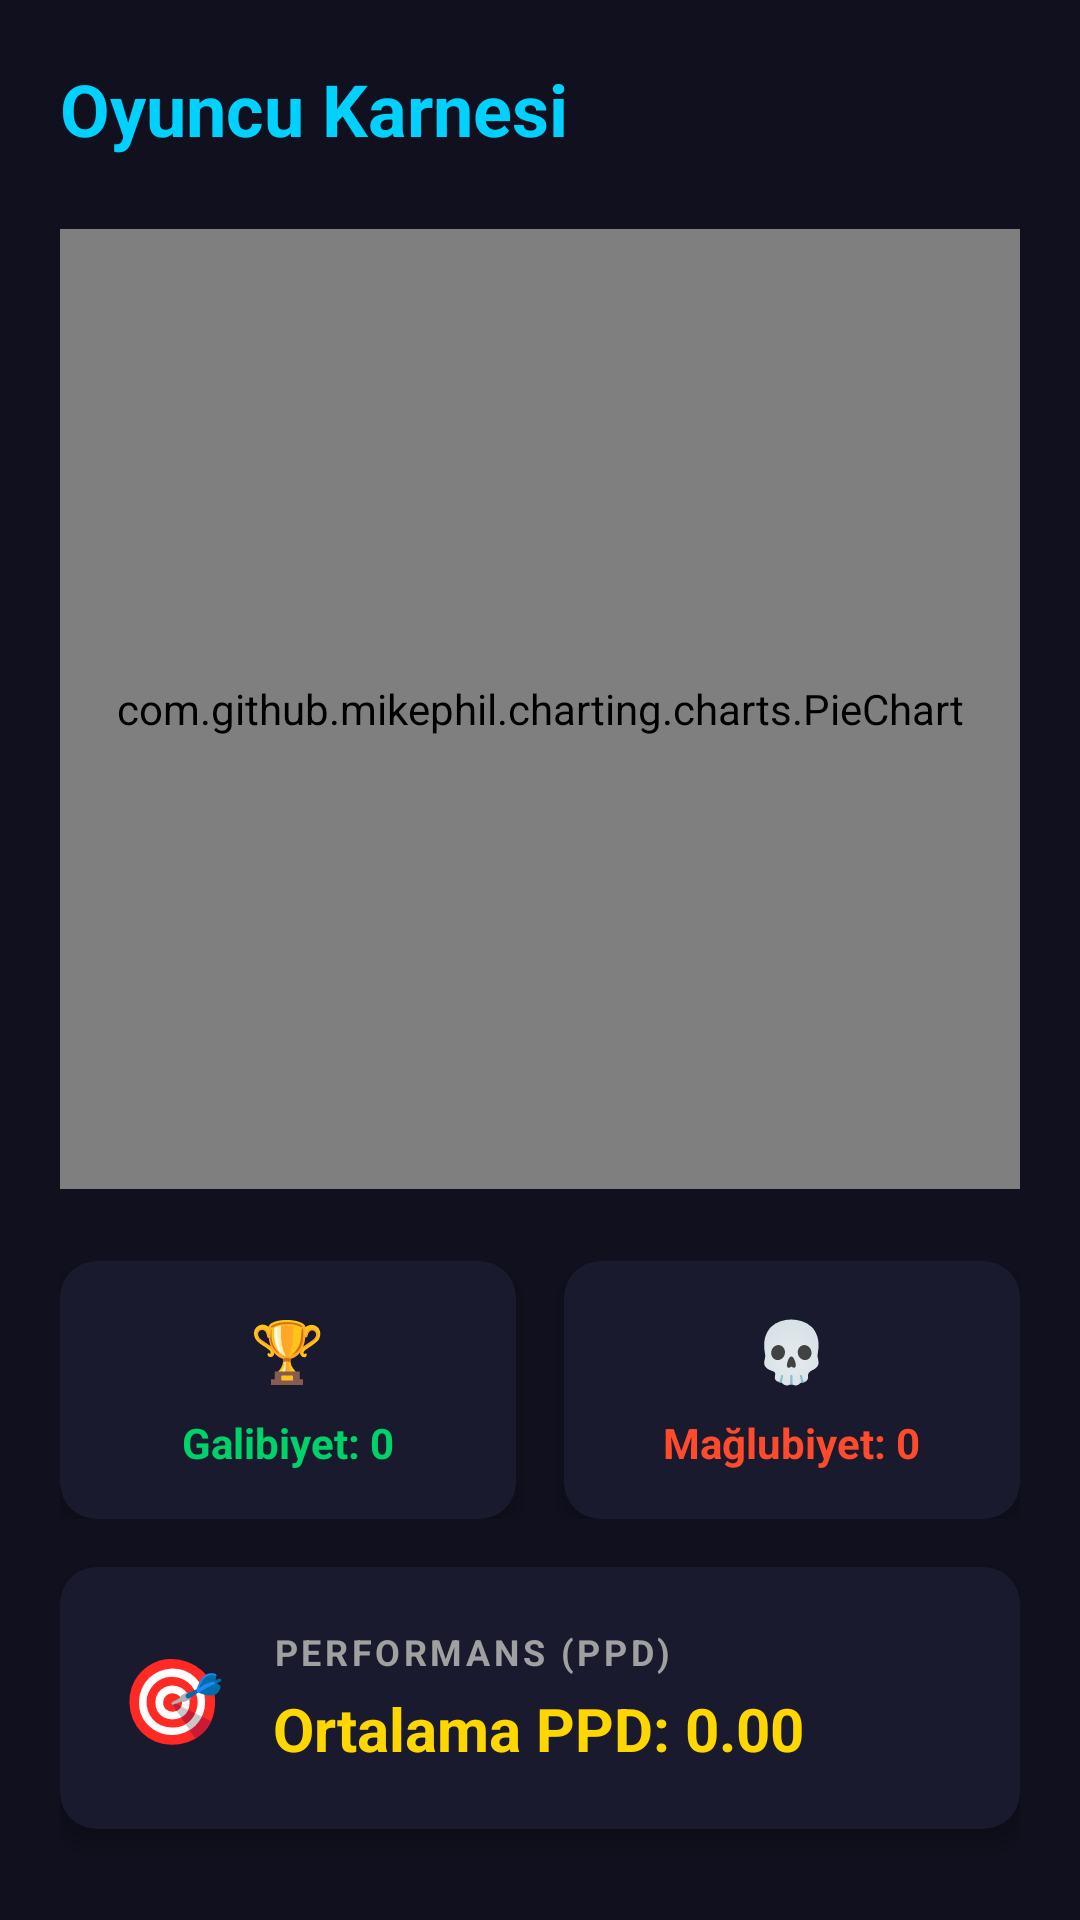

This screen was rendered from an Android layout file. Write that file and the resources it references.
<!-- AndroidManifest.xml: application theme Theme.DartSync -->
<!-- res/layout/activity_player_detail.xml -->
<?xml version="1.0" encoding="utf-8"?>
<androidx.constraintlayout.widget.ConstraintLayout xmlns:android="http://schemas.android.com/apk/res/android"
    xmlns:app="http://schemas.android.com/apk/res-auto"
    xmlns:tools="http://schemas.android.com/tools"
    android:layout_width="match_parent"
    android:layout_height="match_parent"
    android:background="#10101e"
    android:padding="20dp">

    <TextView
        android:id="@+id/tvDetailPlayerName"
        android:layout_width="wrap_content"
        android:layout_height="wrap_content"
        android:text="Oyuncu Karnesi"
        android:textColor="#00D1FF"
        android:textSize="24sp"
        android:textStyle="bold"
        app:layout_constraintStart_toStartOf="parent"
        app:layout_constraintTop_toTopOf="parent" />

    <com.github.mikephil.charting.charts.PieChart
        android:id="@+id/pieChart"
        android:layout_width="0dp"
        android:layout_height="0dp"
        android:layout_marginTop="24dp"
        app:layout_constraintDimensionRatio="1:1"
        app:layout_constraintEnd_toEndOf="parent"
        app:layout_constraintStart_toStartOf="parent"
        app:layout_constraintTop_toBottomOf="@id/tvDetailPlayerName" />

    <LinearLayout
        android:id="@+id/layoutStats"
        android:layout_width="match_parent"
        android:layout_height="wrap_content"
        android:layout_marginTop="24dp"
        android:orientation="horizontal"
        app:layout_constraintTop_toBottomOf="@id/pieChart">

        <androidx.cardview.widget.CardView
            android:layout_width="0dp"
            android:layout_height="wrap_content"
            android:layout_weight="1"
            android:layout_marginEnd="8dp"
            app:cardBackgroundColor="#1A1A2E"
            app:cardCornerRadius="12dp"
            app:cardElevation="4dp">
            <LinearLayout
                android:layout_width="match_parent"
                android:layout_height="wrap_content"
                android:orientation="vertical"
                android:padding="16dp"
                android:gravity="center">
                <TextView
                    android:layout_width="wrap_content"
                    android:layout_height="wrap_content"
                    android:text="🏆"
                    android:textSize="20sp"/>
                <TextView
                    android:id="@+id/tvDetailWins"
                    android:layout_width="wrap_content"
                    android:layout_height="wrap_content"
                    android:text="Galibiyet: 0"
                    android:textColor="#00D26A"
                    android:textSize="14sp"
                    android:textStyle="bold"
                    android:layout_marginTop="8dp"/>
            </LinearLayout>
        </androidx.cardview.widget.CardView>

        <androidx.cardview.widget.CardView
            android:layout_width="0dp"
            android:layout_height="wrap_content"
            android:layout_weight="1"
            android:layout_marginStart="8dp"
            app:cardBackgroundColor="#1A1A2E"
            app:cardCornerRadius="12dp"
            app:cardElevation="4dp">
            <LinearLayout
                android:layout_width="match_parent"
                android:layout_height="wrap_content"
                android:orientation="vertical"
                android:padding="16dp"
                android:gravity="center">
                <TextView
                    android:layout_width="wrap_content"
                    android:layout_height="wrap_content"
                    android:text="💀"
                    android:textSize="20sp"/>
                <TextView
                    android:id="@+id/tvDetailLosses"
                    android:layout_width="wrap_content"
                    android:layout_height="wrap_content"
                    android:text="Mağlubiyet: 0"
                    android:textColor="#FF4B2B"
                    android:textSize="14sp"
                    android:textStyle="bold"
                    android:layout_marginTop="8dp"/>
            </LinearLayout>
        </androidx.cardview.widget.CardView>
    </LinearLayout>

    <androidx.cardview.widget.CardView
        android:id="@+id/cvPPDParent"
        android:layout_width="match_parent"
        android:layout_height="wrap_content"
        android:layout_marginTop="16dp"
        app:cardBackgroundColor="#1A1A2E"
        app:cardCornerRadius="12dp"
        app:cardElevation="4dp"
        app:layout_constraintTop_toBottomOf="@id/layoutStats">

        <LinearLayout
            android:layout_width="match_parent"
            android:layout_height="wrap_content"
            android:orientation="horizontal"
            android:padding="20dp"
            android:gravity="center_vertical">

            <TextView
                android:layout_width="wrap_content"
                android:layout_height="wrap_content"
                android:text="🎯"
                android:textSize="28sp"
                android:layout_marginEnd="16dp"/>

            <LinearLayout
                android:layout_width="wrap_content"
                android:layout_height="wrap_content"
                android:orientation="vertical">

                <TextView
                    android:layout_width="wrap_content"
                    android:layout_height="wrap_content"
                    android:text="PERFORMANS (PPD)"
                    android:textColor="#A0A0A0"
                    android:textSize="12sp"
                    android:letterSpacing="0.1"
                    android:textStyle="bold" />

                <TextView
                    android:id="@+id/tvDetailPPD"
                    android:layout_width="wrap_content"
                    android:layout_height="wrap_content"
                    android:text="Ortalama PPD: 0.00"
                    android:textColor="#FFD700"
                    android:textSize="20sp"
                    android:textStyle="bold"
                    android:layout_marginTop="4dp"/>
            </LinearLayout>

        </LinearLayout>
    </androidx.cardview.widget.CardView>

</androidx.constraintlayout.widget.ConstraintLayout>
<!-- resources referenced by this layout -->
<resources>
  <style name="Theme.DartSync" parent="Base.Theme.DartSync" />
  <style name="Base.Theme.DartSync" parent="Theme.Material3.DayNight.NoActionBar">
          
          
      </style>
</resources>
